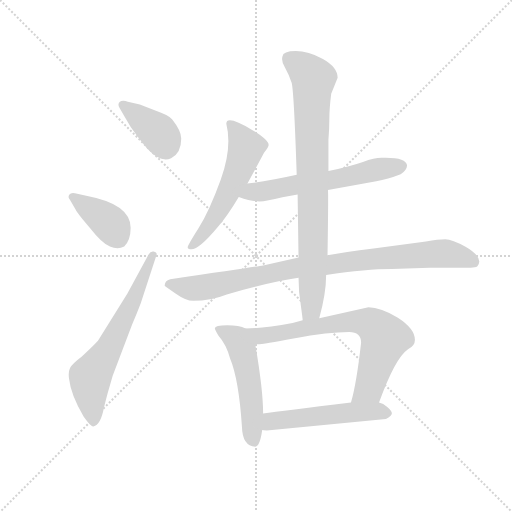
t = 0.00 s
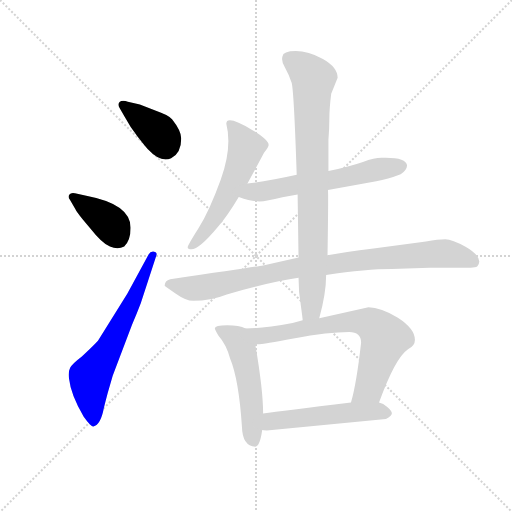
t = 1.57 s
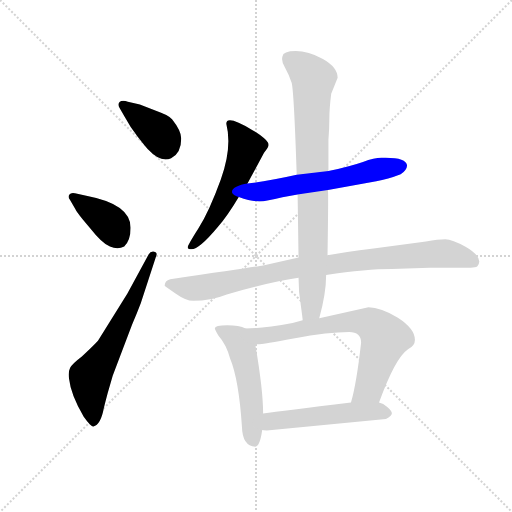
t = 3.14 s
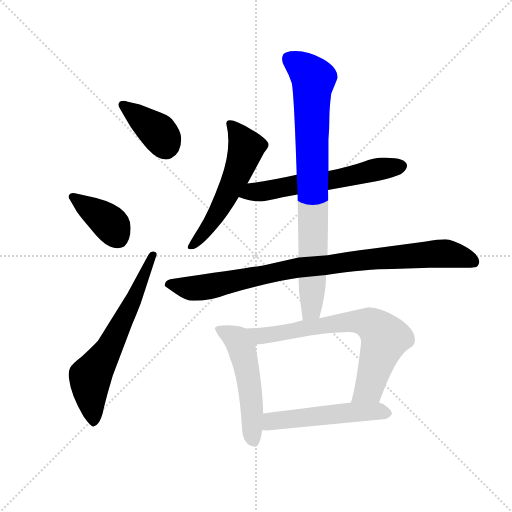
t = 4.71 s
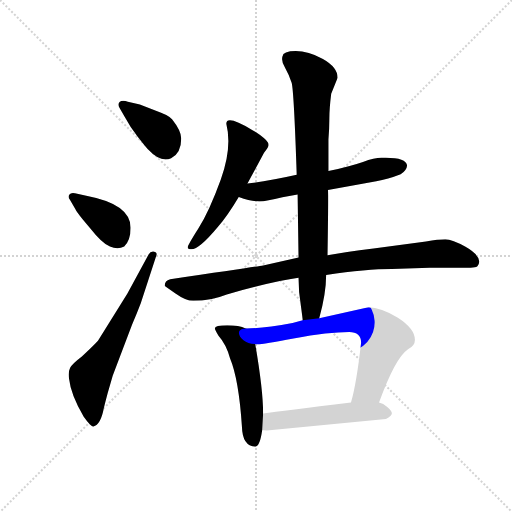
t = 6.28 s
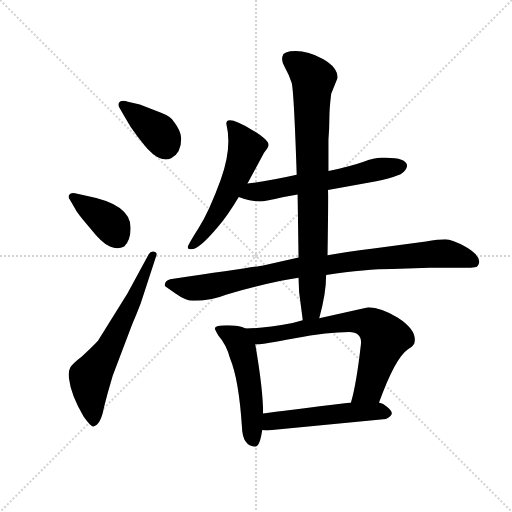
t = 7.85 s

The animated SVG that drew these frames (rendered in a browser with its animation timeline set to each time). Animation: 10 CSS @keyframes rules; one cycle of 7.85 s.

<svg version="1.1" viewBox="0 0 1024 1024" xmlns="http://www.w3.org/2000/svg">
  <g stroke="lightgray" stroke-dasharray="1,1" stroke-width="1" transform="scale(4, 4)">
    <line x1="0" y1="0" x2="256" y2="256"></line>
    <line x1="256" y1="0" x2="0" y2="256"></line>
    <line x1="128" y1="0" x2="128" y2="256"></line>
    <line x1="0" y1="128" x2="256" y2="128"></line>
  </g>
  <g transform="scale(0.92, -0.92) translate(60, -850)">
    <style type="text/css">
      
        @keyframes keyframes0 {
          from {
            stroke: blue;
            stroke-dashoffset: 388;
            stroke-width: 128;
          }
          56% {
            animation-timing-function: step-end;
            stroke: blue;
            stroke-dashoffset: 0;
            stroke-width: 128;
          }
          to {
            stroke: black;
            stroke-width: 1024;
          }
        }
        #make-me-a-hanzi-animation-0 {
          animation: keyframes0 0.5657552083333334s both;
          animation-delay: 0s;
          animation-timing-function: linear;
        }
      
        @keyframes keyframes1 {
          from {
            stroke: blue;
            stroke-dashoffset: 394;
            stroke-width: 128;
          }
          56% {
            animation-timing-function: step-end;
            stroke: blue;
            stroke-dashoffset: 0;
            stroke-width: 128;
          }
          to {
            stroke: black;
            stroke-width: 1024;
          }
        }
        #make-me-a-hanzi-animation-1 {
          animation: keyframes1 0.5706380208333334s both;
          animation-delay: 0.5657552083333334s;
          animation-timing-function: linear;
        }
      
        @keyframes keyframes2 {
          from {
            stroke: blue;
            stroke-dashoffset: 651;
            stroke-width: 128;
          }
          68% {
            animation-timing-function: step-end;
            stroke: blue;
            stroke-dashoffset: 0;
            stroke-width: 128;
          }
          to {
            stroke: black;
            stroke-width: 1024;
          }
        }
        #make-me-a-hanzi-animation-2 {
          animation: keyframes2 0.77978515625s both;
          animation-delay: 1.1363932291666667s;
          animation-timing-function: linear;
        }
      
        @keyframes keyframes3 {
          from {
            stroke: blue;
            stroke-dashoffset: 568;
            stroke-width: 128;
          }
          65% {
            animation-timing-function: step-end;
            stroke: blue;
            stroke-dashoffset: 0;
            stroke-width: 128;
          }
          to {
            stroke: black;
            stroke-width: 1024;
          }
        }
        #make-me-a-hanzi-animation-3 {
          animation: keyframes3 0.7122395833333334s both;
          animation-delay: 1.9161783854166667s;
          animation-timing-function: linear;
        }
      
        @keyframes keyframes4 {
          from {
            stroke: blue;
            stroke-dashoffset: 608;
            stroke-width: 128;
          }
          66% {
            animation-timing-function: step-end;
            stroke: blue;
            stroke-dashoffset: 0;
            stroke-width: 128;
          }
          to {
            stroke: black;
            stroke-width: 1024;
          }
        }
        #make-me-a-hanzi-animation-4 {
          animation: keyframes4 0.7447916666666666s both;
          animation-delay: 2.62841796875s;
          animation-timing-function: linear;
        }
      
        @keyframes keyframes5 {
          from {
            stroke: blue;
            stroke-dashoffset: 930;
            stroke-width: 128;
          }
          75% {
            animation-timing-function: step-end;
            stroke: blue;
            stroke-dashoffset: 0;
            stroke-width: 128;
          }
          to {
            stroke: black;
            stroke-width: 1024;
          }
        }
        #make-me-a-hanzi-animation-5 {
          animation: keyframes5 1.0068359375s both;
          animation-delay: 3.3732096354166665s;
          animation-timing-function: linear;
        }
      
        @keyframes keyframes6 {
          from {
            stroke: blue;
            stroke-dashoffset: 846;
            stroke-width: 128;
          }
          73% {
            animation-timing-function: step-end;
            stroke: blue;
            stroke-dashoffset: 0;
            stroke-width: 128;
          }
          to {
            stroke: black;
            stroke-width: 1024;
          }
        }
        #make-me-a-hanzi-animation-6 {
          animation: keyframes6 0.9384765625s both;
          animation-delay: 4.380045572916666s;
          animation-timing-function: linear;
        }
      
        @keyframes keyframes7 {
          from {
            stroke: blue;
            stroke-dashoffset: 530;
            stroke-width: 128;
          }
          63% {
            animation-timing-function: step-end;
            stroke: blue;
            stroke-dashoffset: 0;
            stroke-width: 128;
          }
          to {
            stroke: black;
            stroke-width: 1024;
          }
        }
        #make-me-a-hanzi-animation-7 {
          animation: keyframes7 0.6813151041666666s both;
          animation-delay: 5.318522135416666s;
          animation-timing-function: linear;
        }
      
        @keyframes keyframes8 {
          from {
            stroke: blue;
            stroke-dashoffset: 726;
            stroke-width: 128;
          }
          70% {
            animation-timing-function: step-end;
            stroke: blue;
            stroke-dashoffset: 0;
            stroke-width: 128;
          }
          to {
            stroke: black;
            stroke-width: 1024;
          }
        }
        #make-me-a-hanzi-animation-8 {
          animation: keyframes8 0.8408203125s both;
          animation-delay: 5.999837239583333s;
          animation-timing-function: linear;
        }
      
        @keyframes keyframes9 {
          from {
            stroke: blue;
            stroke-dashoffset: 529;
            stroke-width: 128;
          }
          63% {
            animation-timing-function: step-end;
            stroke: blue;
            stroke-dashoffset: 0;
            stroke-width: 128;
          }
          to {
            stroke: black;
            stroke-width: 1024;
          }
        }
        #make-me-a-hanzi-animation-9 {
          animation: keyframes9 0.6805013020833334s both;
          animation-delay: 6.840657552083333s;
          animation-timing-function: linear;
        }
      
    </style>
    
      <path d="M 211 596 Q 222 575 239 553 Q 256 531 261 526 Q 290 495 312 506 Q 334 517 334 549 Q 334 566 314 591 Q 303 601 279 609 L 244 623 L 218 629 Q 205 633 200 628 Q 195 623 200 615 L 211 596 Z" fill="lightgray"></path>
    
      <path d="M 104 395 Q 108 386 136 354 Q 162 321 179 314 Q 196 307 210 314 Q 224 328 224 355 Q 224 406 130 424 L 103 430 Q 94 432 90.5 426.5 Q 87 421 92 416 L 104 395 Z" fill="lightgray"></path>
    
      <path d="M 217 212 L 153 109 Q 139 94 118 75 Q 97 59 92.5 50.5 Q 88 42 90 27 Q 94 -9 122 -56 Q 130 -67 135 -72.5 Q 140 -78 143 -77 Q 159 -74 166 -36 Q 169 -24 174 -5 L 185 33 L 227 144 Q 232 156 237 168 L 246 191 L 279 292 Q 284 301 274 303 Q 267 304 263 297 L 217 212 Z" fill="lightgray"></path>
    
      <path d="M 478 451 L 514 518 Q 524 531 524 535 Q 524 546 489 567 Q 432 601 432 581 Q 445 529 420 460 Q 395 391 371.5 354 Q 348 317 348 312.5 Q 348 308 356 308 Q 373 308 413 356 Q 434 380 459 422 L 478 451 Z" fill="lightgray"></path>
    
      <path d="M 653 437 L 758 456 Q 783 460 811 471 Q 824 479 825 490 Q 823 509 769 507 Q 754 507 729 498 Q 703 489 654 478 L 585 470 Q 522 456 478 451 C 448 447 430 431 459 422 Q 488 412 504 412 Q 519 412 554 421 L 587 427 L 653 437 Z" fill="lightgray"></path>
    
      <path d="M 649 252 Q 737 265 792 265 L 874 268 L 957 268 Q 970 268 975 269.5 Q 980 271 982 281 Q 981 297 952 313.5 Q 923 330 908 330 Q 893 330 866 325 L 752 310 Q 688 302 652 295 L 589 290 L 512 273 Q 495 270 310 243 Q 298 240 298 229 Q 299 228 321.5 212 Q 344 196 360 196 Q 398 196 433 210 Q 536 239 589 246 L 649 252 Z" fill="lightgray"></path>
    
      <path d="M 634 158 Q 649 212 649 252 L 652 295 Q 654 424 653 437 L 654 478 L 654 547 Q 656 571 656 593 Q 656 614 660 646 L 674 681 Q 674 704 642 722 Q 610 739 583 739 Q 555 739 554 727 Q 551 716 560 702 Q 568 688 574 670 Q 579 652 585 470 L 587 427 L 589 290 L 589 246 Q 589 214 594 186 Q 598 157 598 154 C 602 124 626 129 634 158 Z" fill="lightgray"></path>
    
      <path d="M 474 136 Q 460 143 434 143 Q 407 143 407 136 Q 407 134 415 120 Q 432 101 440 71 Q 459 26 466 -78 Q 467 -119 495 -121 Q 505 -121 510 -85 L 512 -49 Q 512 2 495 101 L 495 102 C 491 130 491 130 474 136 Z" fill="lightgray"></path>
    
      <path d="M 598 154 L 576 148 Q 511 136 474 136 C 444 135 465 101 495 102 Q 501 99 578 114 Q 655 128 699 128 Q 725 128 725 105 Q 715 16 703 -25 C 695 -54 754 -53 764 -25 Q 799 72 827 91 Q 842 98 842 111 Q 842 135 805 159 Q 768 182 741 182 L 634 158 L 598 154 Z" fill="lightgray"></path>
    
      <path d="M 510 -85 Q 512 -86 520 -86 L 779 -61 Q 792 -54 792 -48 Q 792 -41 773 -28 L 764 -25 L 703 -25 Q 554 -43 512 -49 C 482 -53 480 -82 510 -85 Z" fill="lightgray"></path>
    
    
      <clipPath id="make-me-a-hanzi-clip-0">
        <path d="M 211 596 Q 222 575 239 553 Q 256 531 261 526 Q 290 495 312 506 Q 334 517 334 549 Q 334 566 314 591 Q 303 601 279 609 L 244 623 L 218 629 Q 205 633 200 628 Q 195 623 200 615 L 211 596 Z"></path>
      </clipPath>
      <path clip-path="url(#make-me-a-hanzi-clip-0)" d="M 207 622 L 281 565 L 300 531" fill="none" id="make-me-a-hanzi-animation-0" stroke-dasharray="260 520" stroke-linecap="round"></path>
    
      <clipPath id="make-me-a-hanzi-clip-1">
        <path d="M 104 395 Q 108 386 136 354 Q 162 321 179 314 Q 196 307 210 314 Q 224 328 224 355 Q 224 406 130 424 L 103 430 Q 94 432 90.5 426.5 Q 87 421 92 416 L 104 395 Z"></path>
      </clipPath>
      <path clip-path="url(#make-me-a-hanzi-clip-1)" d="M 98 422 L 180 364 L 198 331" fill="none" id="make-me-a-hanzi-animation-1" stroke-dasharray="266 532" stroke-linecap="round"></path>
    
      <clipPath id="make-me-a-hanzi-clip-2">
        <path d="M 217 212 L 153 109 Q 139 94 118 75 Q 97 59 92.5 50.5 Q 88 42 90 27 Q 94 -9 122 -56 Q 130 -67 135 -72.5 Q 140 -78 143 -77 Q 159 -74 166 -36 Q 169 -24 174 -5 L 185 33 L 227 144 Q 232 156 237 168 L 246 191 L 279 292 Q 284 301 274 303 Q 267 304 263 297 L 217 212 Z"></path>
      </clipPath>
      <path clip-path="url(#make-me-a-hanzi-clip-2)" d="M 143 -67 L 136 27 L 177 92 L 233 203 L 271 295" fill="none" id="make-me-a-hanzi-animation-2" stroke-dasharray="523 1046" stroke-linecap="round"></path>
    
      <clipPath id="make-me-a-hanzi-clip-3">
        <path d="M 478 451 L 514 518 Q 524 531 524 535 Q 524 546 489 567 Q 432 601 432 581 Q 445 529 420 460 Q 395 391 371.5 354 Q 348 317 348 312.5 Q 348 308 356 308 Q 373 308 413 356 Q 434 380 459 422 L 478 451 Z"></path>
      </clipPath>
      <path clip-path="url(#make-me-a-hanzi-clip-3)" d="M 441 581 L 465 552 L 475 529 L 467 500 L 395 357 L 354 314" fill="none" id="make-me-a-hanzi-animation-3" stroke-dasharray="440 880" stroke-linecap="round"></path>
    
      <clipPath id="make-me-a-hanzi-clip-4">
        <path d="M 653 437 L 758 456 Q 783 460 811 471 Q 824 479 825 490 Q 823 509 769 507 Q 754 507 729 498 Q 703 489 654 478 L 585 470 Q 522 456 478 451 C 448 447 430 431 459 422 Q 488 412 504 412 Q 519 412 554 421 L 587 427 L 653 437 Z"></path>
      </clipPath>
      <path clip-path="url(#make-me-a-hanzi-clip-4)" d="M 469 422 L 488 432 L 657 457 L 813 489" fill="none" id="make-me-a-hanzi-animation-4" stroke-dasharray="480 960" stroke-linecap="round"></path>
    
      <clipPath id="make-me-a-hanzi-clip-5">
        <path d="M 649 252 Q 737 265 792 265 L 874 268 L 957 268 Q 970 268 975 269.5 Q 980 271 982 281 Q 981 297 952 313.5 Q 923 330 908 330 Q 893 330 866 325 L 752 310 Q 688 302 652 295 L 589 290 L 512 273 Q 495 270 310 243 Q 298 240 298 229 Q 299 228 321.5 212 Q 344 196 360 196 Q 398 196 433 210 Q 536 239 589 246 L 649 252 Z"></path>
      </clipPath>
      <path clip-path="url(#make-me-a-hanzi-clip-5)" d="M 305 232 L 367 223 L 586 268 L 879 298 L 917 298 L 970 281" fill="none" id="make-me-a-hanzi-animation-5" stroke-dasharray="802 1604" stroke-linecap="round"></path>
    
      <clipPath id="make-me-a-hanzi-clip-6">
        <path d="M 634 158 Q 649 212 649 252 L 652 295 Q 654 424 653 437 L 654 478 L 654 547 Q 656 571 656 593 Q 656 614 660 646 L 674 681 Q 674 704 642 722 Q 610 739 583 739 Q 555 739 554 727 Q 551 716 560 702 Q 568 688 574 670 Q 579 652 585 470 L 587 427 L 589 290 L 589 246 Q 589 214 594 186 Q 598 157 598 154 C 602 124 626 129 634 158 Z"></path>
      </clipPath>
      <path clip-path="url(#make-me-a-hanzi-clip-6)" d="M 570 721 L 606 696 L 621 678 L 618 189 L 603 159" fill="none" id="make-me-a-hanzi-animation-6" stroke-dasharray="718 1436" stroke-linecap="round"></path>
    
      <clipPath id="make-me-a-hanzi-clip-7">
        <path d="M 474 136 Q 460 143 434 143 Q 407 143 407 136 Q 407 134 415 120 Q 432 101 440 71 Q 459 26 466 -78 Q 467 -119 495 -121 Q 505 -121 510 -85 L 512 -49 Q 512 2 495 101 L 495 102 C 491 130 491 130 474 136 Z"></path>
      </clipPath>
      <path clip-path="url(#make-me-a-hanzi-clip-7)" d="M 413 135 L 452 115 L 467 86 L 482 19 L 492 -109" fill="none" id="make-me-a-hanzi-animation-7" stroke-dasharray="402 804" stroke-linecap="round"></path>
    
      <clipPath id="make-me-a-hanzi-clip-8">
        <path d="M 598 154 L 576 148 Q 511 136 474 136 C 444 135 465 101 495 102 Q 501 99 578 114 Q 655 128 699 128 Q 725 128 725 105 Q 715 16 703 -25 C 695 -54 754 -53 764 -25 Q 799 72 827 91 Q 842 98 842 111 Q 842 135 805 159 Q 768 182 741 182 L 634 158 L 598 154 Z"></path>
      </clipPath>
      <path clip-path="url(#make-me-a-hanzi-clip-8)" d="M 480 132 L 511 120 L 676 148 L 724 151 L 750 143 L 776 115 L 773 102 L 741 5 L 711 -22" fill="none" id="make-me-a-hanzi-animation-8" stroke-dasharray="598 1196" stroke-linecap="round"></path>
    
      <clipPath id="make-me-a-hanzi-clip-9">
        <path d="M 510 -85 Q 512 -86 520 -86 L 779 -61 Q 792 -54 792 -48 Q 792 -41 773 -28 L 764 -25 L 703 -25 Q 554 -43 512 -49 C 482 -53 480 -82 510 -85 Z"></path>
      </clipPath>
      <path clip-path="url(#make-me-a-hanzi-clip-9)" d="M 516 -79 L 535 -65 L 583 -59 L 693 -47 L 783 -47" fill="none" id="make-me-a-hanzi-animation-9" stroke-dasharray="401 802" stroke-linecap="round"></path>
    
  </g>
</svg>
